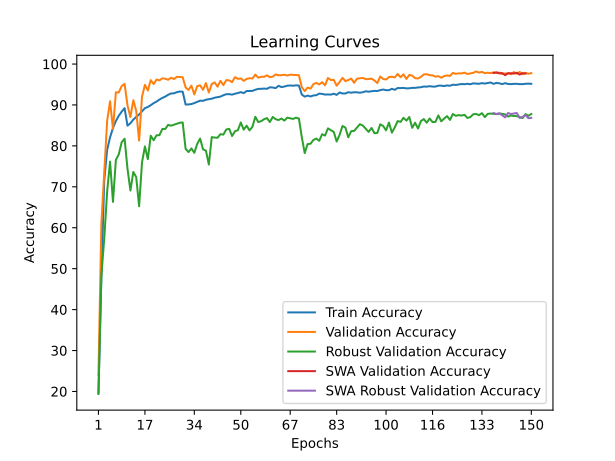

Values plotted in this chart, from the file beside it:
time; train_accuracy; train_loss; valid_accuracy; valid_loss; valid_accuracy_robust; valid_accuracy_swa; valid_accuracy_robust_swa
29,2921; 19,7035; 3,0712; 23,9747; 2,8974; 19,3793; 23,9747; 19,3793
56,5284; 47,7177; 2,1708; 60,9343; 1,8610; 48,2414; 60,9343; 48,2414
92,1048; 71,5691; 1,5763; 73,8163; 1,5244; 57,3448; 73,8163; 57,3448
131,1819; 79,0503; 1,3546; 86,1520; 1,2190; 68,8621; 86,1520; 68,8621
159,9149; 82,0833; 1,2496; 90,9026; 1,1061; 76,1724; 90,9026; 76,1724
213,8340; 84,3769; 1,1735; 84,1172; 1,2386; 66,3103; 84,1172; 66,3103
240,5228; 86,0736; 1,1172; 93,0958; 1,0179; 76,5862; 93,0958; 76,5862
269,9612; 87,3724; 1,0811; 93,0483; 0,9774; 77,9310; 93,0483; 77,9310
313,9176; 88,3634; 1,0498; 94,6160; 0,9048; 80,8966; 94,6160; 80,8966
343,2759; 89,2155; 1,0264; 95,1544; 0,8869; 81,7586; 95,1544; 81,7586
382,2001; 84,9362; 1,1542; 89,8733; 1,0796; 74,4138; 89,8733; 74,4138
411,5053; 85,5218; 1,1329; 87,0546; 1,1810; 69,1034; 87,0546; 69,1034
455,3016; 86,4189; 1,1036; 91,1481; 1,0924; 73,6207; 91,1481; 73,6207
481,2083; 87,0758; 1,0829; 88,5748; 1,1809; 72,3793; 88,5748; 72,3793
531,8070; 87,6727; 1,0606; 81,2827; 1,3242; 65,2414; 81,2827; 65,2414
568,6001; 88,4422; 1,0431; 92,0190; 1,0292; 76,0000; 92,0190; 76,0000
622,1964; 89,2192; 1,0198; 94,9169; 0,9197; 79,8621; 94,9169; 79,8621
679,1737; 89,5158; 1,0086; 93,5392; 0,9443; 76,7586; 93,5392; 76,7586
712,0443; 89,9399; 0,9917; 96,0649; 0,8928; 82,4828; 96,0649; 82,4828
759,1188; 90,4467; 0,9770; 95,1069; 0,9296; 81,3793; 95,1069; 81,3793
822,3511; 90,8296; 0,9660; 96,2154; 0,8794; 82,5862; 96,2154; 82,5862
854,3096; 91,3213; 0,9511; 96,0016; 0,8940; 82,6207; 96,0016; 82,6207
902,9026; 91,7267; 0,9372; 96,5162; 0,8497; 84,1379; 96,5162; 84,1379
934,8323; 92,0383; 0,9295; 96,4133; 0,9061; 84,1379; 96,4133; 84,1379
997,1635; 92,5000; 0,9153; 96,1599; 0,8838; 85,1379; 96,1599; 85,1379
1024,4081; 92,8041; 0,9057; 96,6429; 0,8603; 84,9310; 96,6429; 84,9310
1087,2295; 92,8491; 0,9013; 96,3341; 0,8945; 85,1724; 96,3341; 85,1724
1117,2576; 93,1306; 0,8954; 96,8646; 0,8526; 85,4138; 96,8646; 85,4138
1171,4946; 93,2770; 0,8922; 96,8329; 0,8570; 85,6552; 96,8329; 85,6552
1221,1705; 93,2395; 0,8902; 96,7854; 0,8516; 85,7241; 96,7854; 85,7241
1272,4960; 90,1014; 0,9846; 94,2835; 0,9337; 79,2759; 94,2835; 79,2759
1332,8805; 90,1239; 0,9896; 93,6659; 0,9145; 78,4828; 93,6659; 78,4828
1383,1911; 90,2252; 0,9819; 94,7268; 0,9217; 79,3793; 94,7268; 79,3793
1428,7523; 90,4580; 0,9725; 92,5732; 0,9875; 78,3103; 92,5732; 78,3103
1461,6182; 90,7733; 0,9633; 94,6081; 0,9415; 80,4828; 94,6081; 80,4828
1510,3390; 91,0548; 0,9582; 94,7902; 0,9185; 81,7931; 94,7902; 81,7931
1568,4690; 91,0023; 0,9550; 93,6975; 0,9449; 79,1724; 93,6975; 79,1724
1629,4421; 91,2800; 0,9482; 95,3523; 0,9048; 78,8276; 95,3523; 78,8276
1692,2524; 91,4039; 0,9461; 93,0483; 0,9348; 75,4483; 93,0483; 75,4483
1738,9433; 91,5353; 0,9396; 95,1227; 0,8788; 82,1379; 95,1227; 82,1379
1780,1092; 91,7755; 0,9315; 95,5107; 0,8678; 82,0345; 95,5107; 82,0345
1824,7660; 91,9144; 0,9295; 94,4576; 0,9325; 82,0000; 94,4576; 82,0000
1855,8616; 92,0420; 0,9247; 95,8987; 0,8847; 82,8621; 95,8987; 82,8621
1914,6422; 92,3724; 0,9158; 94,8377; 0,9167; 82,7586; 94,8377; 82,7586
1979,2792; 92,6314; 0,9091; 96,0728; 0,8640; 84,0000; 96,0728; 84,0000
2030,6467; 92,6389; 0,9086; 96,0016; 0,9105; 84,1724; 96,0016; 84,1724
2064,4170; 92,5263; 0,9044; 95,5819; 0,8957; 82,4138; 95,5819; 82,4138
2098,5440; 92,7440; 0,9011; 96,8013; 0,8478; 83,5862; 96,8013; 83,5862
2158,3803; 92,9129; 0,8951; 96,3658; 0,8681; 83,8276; 96,3658; 83,8276
2196,4973; 93,1344; 0,8922; 96,4846; 0,8597; 85,7241; 96,4846; 85,7241
2257,2821; 92,8941; 0,8929; 95,8907; 0,8831; 83,9655; 95,8907; 83,9655
2332,6751; 93,4009; 0,8849; 96,3579; 0,8579; 84,9310; 96,3579; 84,9310
2408,7111; 93,4084; 0,8834; 96,5321; 0,8802; 83,7931; 96,5321; 83,7931
2465,2271; 93,4384; 0,8763; 96,4608; 0,8428; 84,6552; 96,4608; 84,6552
2541,9101; 93,7162; 0,8729; 97,4188; 0,8388; 87,1034; 97,4188; 87,1034
2588,9065; 93,9227; 0,8682; 96,6667; 0,8320; 85,8276; 96,6667; 85,8276
2665,7407; 93,9452; 0,8641; 96,8725; 0,8647; 86,0345; 96,8725; 86,0345
2749,7065; 94,0053; 0,8628; 96,8804; 0,8473; 86,5172; 96,8804; 86,5172
2825,1181; 93,9489; 0,8633; 97,2367; 0,8223; 86,7931; 97,2367; 86,7931
2907,4083; 94,3206; 0,8571; 96,7854; 0,8501; 85,8276; 96,7854; 85,8276
... 90 more rows
